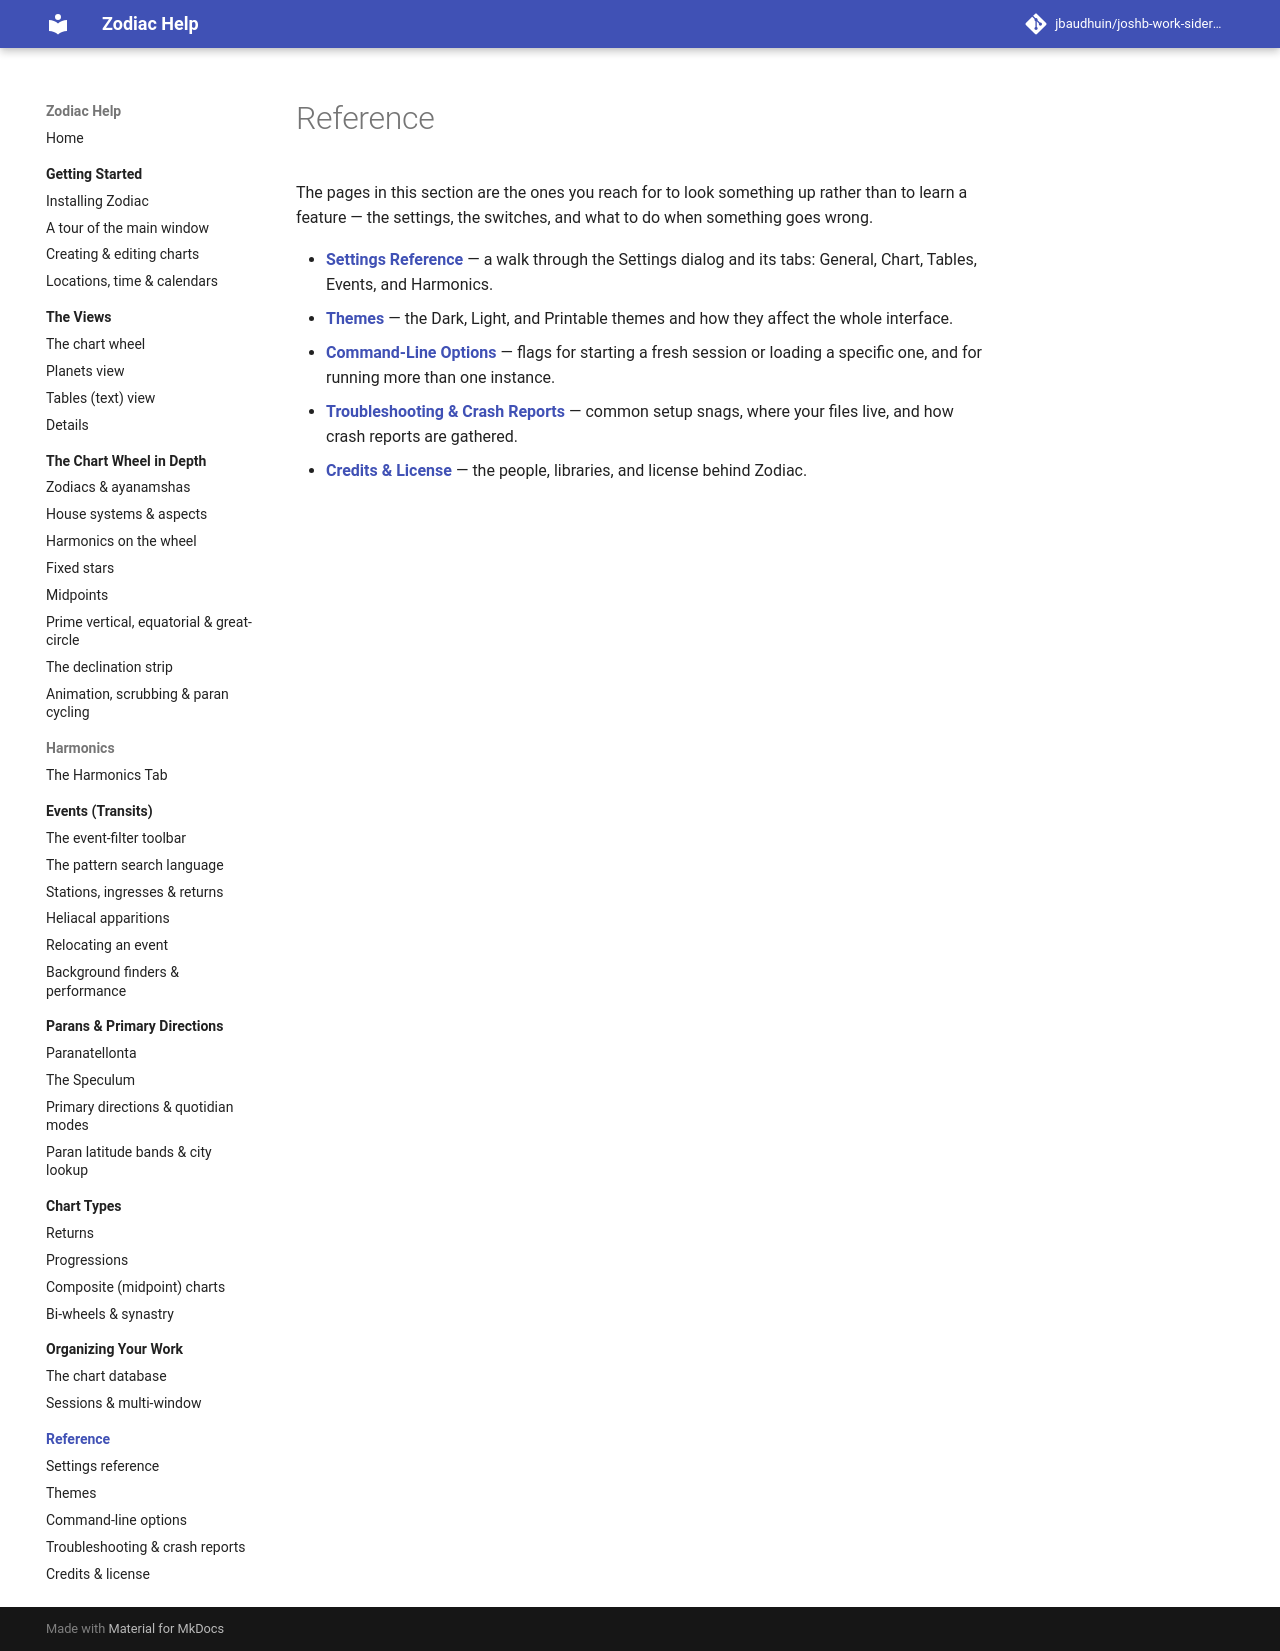

repository: jbaudhuin/joshb-work-sidereal · page: reference/index.html · generator: mkdocs

# Reference

The pages in this section are the ones you reach for to look something up rather
than to learn a feature — the settings, the switches, and what to do when
something goes wrong.

- **[Settings Reference](settings.md)** — a walk through the Settings dialog and
    its tabs: General, Chart, Tables, Events, and Harmonics.
- **[Themes](themes.md)** — the Dark, Light, and Printable themes and how they
    affect the whole interface.
- **[Command-Line Options](command-line.md)** — flags for starting a fresh
    session or loading a specific one, and for running more than one instance.
- **[Troubleshooting &amp; Crash Reports](troubleshooting.md)** — common setup snags,
    where your files live, and how crash reports are gathered.
- **[Credits &amp; License](credits.md)** — the people, libraries, and license behind
    Zodiac.
